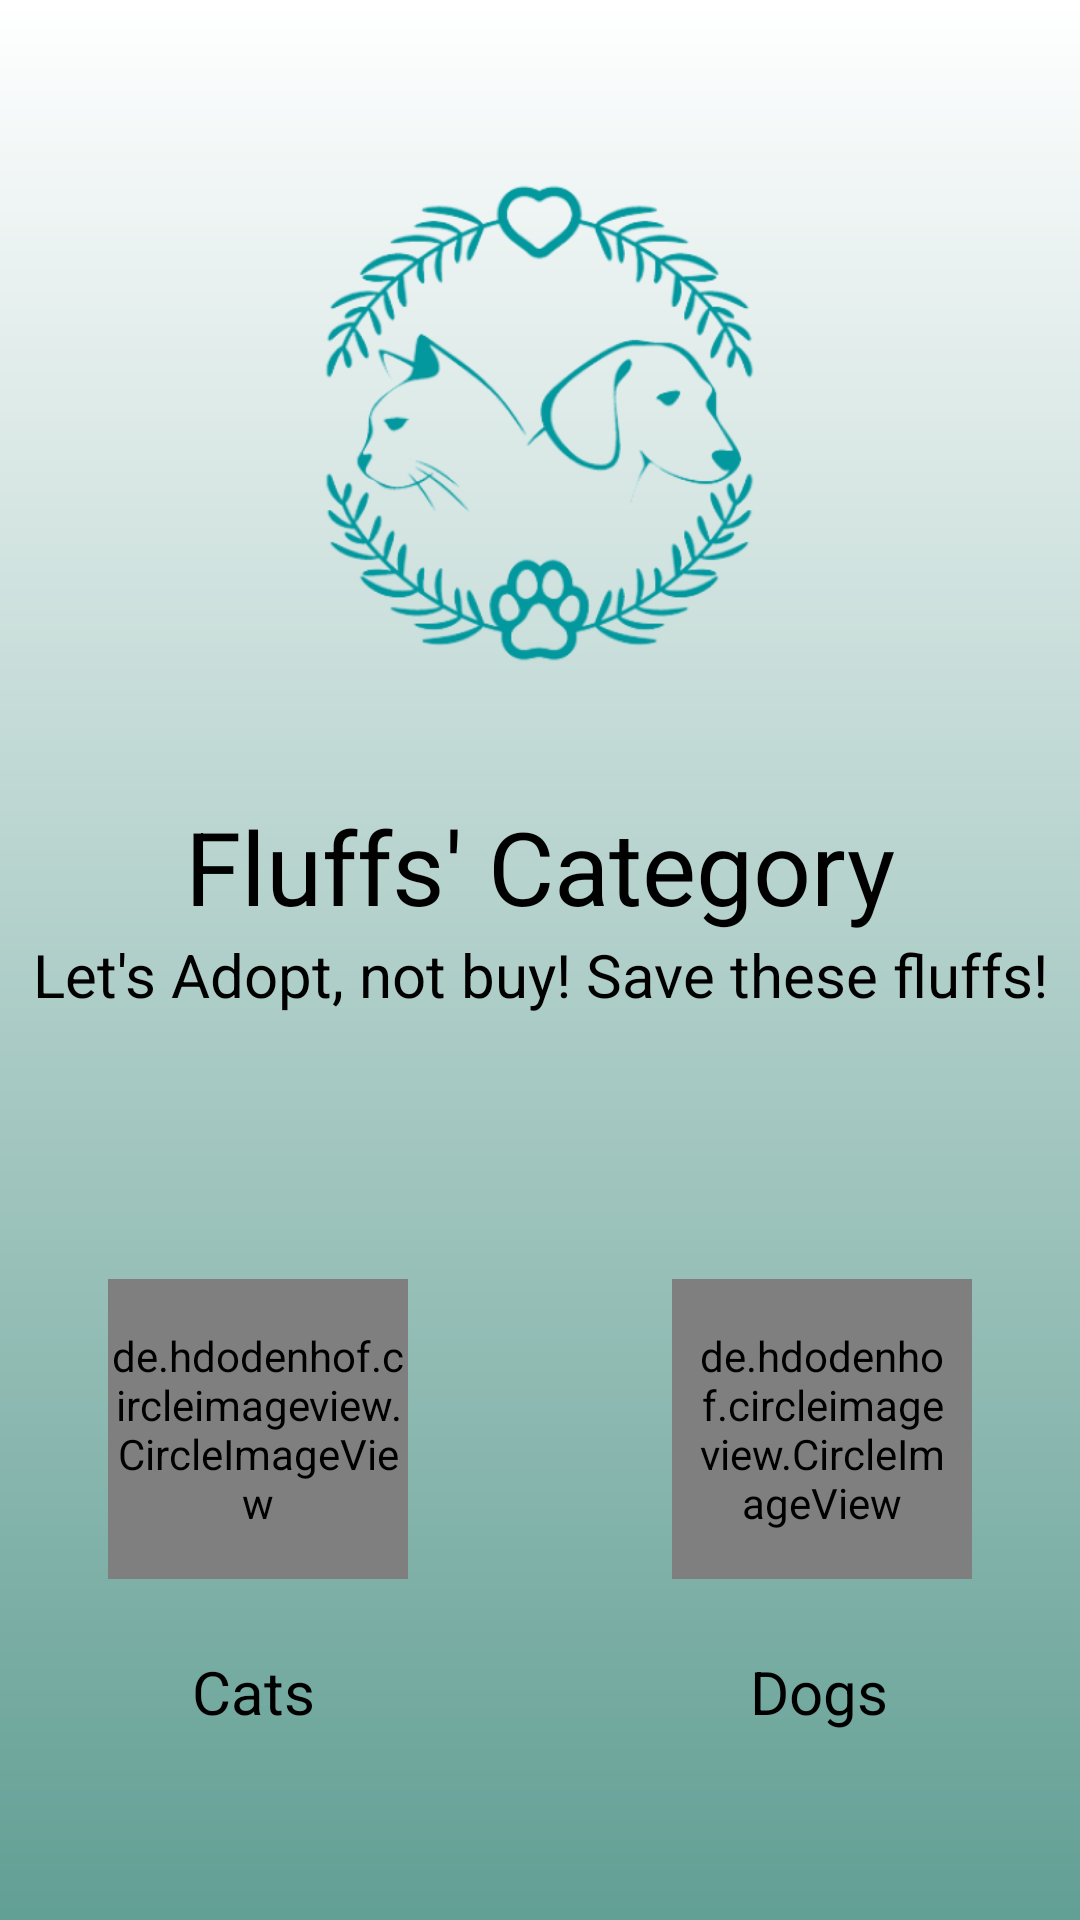

Android layout source for this screen:
<!-- AndroidManifest.xml: application theme Theme.MacroPetSuperApp -->
<!-- res/layout/activity_adopt.xml -->
<?xml version="1.0" encoding="utf-8"?>
<RelativeLayout xmlns:android="http://schemas.android.com/apk/res/android"
    xmlns:app="http://schemas.android.com/apk/res-auto"
    xmlns:tools="http://schemas.android.com/tools"
    android:id="@+id/nav_drawer_layout"
    android:layout_width="match_parent"
    android:layout_height="match_parent"
    android:background="@drawable/gradient"
    tools:context=".adopt_centre.AdoptActivity">

    <androidx.constraintlayout.widget.ConstraintLayout
        android:layout_width="match_parent"
        android:layout_height="match_parent">

        <ImageView
            android:id="@+id/img_logo"
            android:layout_width="250dp"
            android:layout_height="250dp"
            android:layout_marginTop="16dp"
            android:src="@drawable/super_pet_logo_removebg_preview_1"
            app:layout_constraintEnd_toEndOf="parent"
            app:layout_constraintHorizontal_bias="0.496"
            app:layout_constraintStart_toStartOf="parent"
            app:layout_constraintTop_toTopOf="parent" />

        <TextView
            android:id="@+id/adopt_title"
            android:layout_width="wrap_content"
            android:layout_height="wrap_content"
            android:text="Fluffs' Category"
            android:textColor="@color/black"
            android:textSize="34sp"
            app:layout_constraintEnd_toEndOf="parent"
            app:layout_constraintStart_toStartOf="parent"
            app:layout_constraintTop_toBottomOf="@id/img_logo" />

        <TextView
            android:id="@+id/adopt_subtitle"
            android:layout_width="wrap_content"
            android:layout_height="wrap_content"
            android:text="Let's Adopt, not buy! Save these fluffs!"
            android:textColor="@color/black"
            android:textSize="20sp"
            app:layout_constraintEnd_toEndOf="parent"
            app:layout_constraintStart_toStartOf="parent"
            app:layout_constraintTop_toBottomOf="@id/adopt_title" />

        <de.hdodenhof.circleimageview.CircleImageView
            android:id="@+id/adopt_cats"
            android:layout_width="100dp"
            android:layout_height="100dp"
            android:layout_marginStart="36dp"
            android:layout_marginTop="88dp"
            android:background="@drawable/button"
            android:src="@drawable/cathead"
            app:layout_constraintStart_toStartOf="parent"
            app:layout_constraintTop_toBottomOf="@id/adopt_subtitle" />

        <TextView
            android:id="@+id/adopt_cats_title"
            android:layout_width="wrap_content"
            android:layout_height="wrap_content"
            android:layout_marginStart="64dp"
            android:layout_marginTop="24dp"
            android:text="Cats"
            android:textAlignment="center"
            android:textColor="@color/black"
            android:textSize="20sp"
            app:layout_constraintStart_toStartOf="parent"
            app:layout_constraintTop_toBottomOf="@id/adopt_cats" />

        <de.hdodenhof.circleimageview.CircleImageView
            android:id="@+id/adopt_dogs"
            android:layout_width="100dp"
            android:layout_height="100dp"
            android:layout_marginTop="88dp"
            android:layout_marginEnd="36dp"
            android:background="@drawable/button"
            android:padding="8dp"
            android:src="@drawable/doghead"
            app:layout_constraintEnd_toEndOf="parent"
            app:layout_constraintTop_toBottomOf="@id/adopt_subtitle" />

        <TextView
            android:id="@+id/adopt_dogs_title"
            android:layout_width="wrap_content"
            android:layout_height="wrap_content"
            android:layout_marginTop="24dp"
            android:layout_marginEnd="64dp"
            android:text="Dogs"
            android:textAlignment="center"
            android:textColor="@color/black"
            android:textSize="20sp"
            app:layout_constraintEnd_toEndOf="parent"
            app:layout_constraintTop_toBottomOf="@id/adopt_dogs" />

    </androidx.constraintlayout.widget.ConstraintLayout>

</RelativeLayout>
<!-- resources referenced by this layout -->
<resources>
  <color name="black">#000000</color>
  <!-- drawable button (drawable) -->
  <?xml version="1.0" encoding="utf-8"?>
  <shape xmlns:android="http://schemas.android.com/apk/res/android"
      android:shape="rectangle">
  
      <solid android:color="@color/button" />
      <corners android:radius="500dp" />
  </shape>
  <!-- drawable cathead: vector/xml drawable (drawable, 6751 chars, omitted) -->
  <!-- drawable doghead: vector/xml drawable (drawable, 3221 chars, omitted) -->
  <!-- drawable gradient (drawable) -->
  <?xml version="1.0" encoding="utf-8"?>
  <shape xmlns:android="http://schemas.android.com/apk/res/android">
  
      <gradient
          android:angle="270"
          android:endColor="#629F94"
          android:startColor="#FFFFFF"
          android:type="linear" />
  
  </shape>
  <!-- drawable super_pet_logo_removebg_preview_1: png bitmap (drawable, 97195 bytes) -->
  <style name="Theme.MacroPetSuperApp" parent="Theme.MaterialComponents.Light.NoActionBar">
          
          <item name="colorPrimary">@color/button</item>
          <item name="colorPrimaryVariant">@color/button</item>
          <item name="colorOnPrimary">@color/white</item>
          
          <item name="colorSecondary">@color/teal_200</item>
          <item name="colorSecondaryVariant">@color/teal_700</item>
          <item name="colorOnSecondary">@color/black</item>
          
          <item name="android:statusBarColor">?attr/colorPrimaryVariant</item>
          
      </style>
  <color name="button">#629F94</color>
  <color name="white">#FFFFFFFF</color>
  <color name="teal_200">#FF03DAC5</color>
  <color name="teal_700">#FF018786</color>
</resources>
